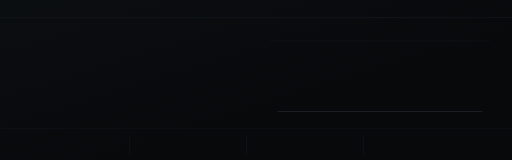
t = 0.00 s
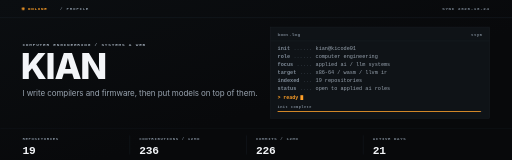
t = 1.60 s
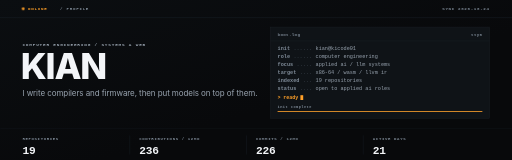
t = 1.72 s
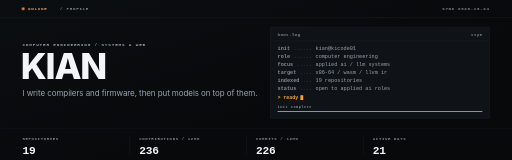
t = 1.84 s
t = 1.95 s: frame unchanged from t = 1.84 s, image omitted
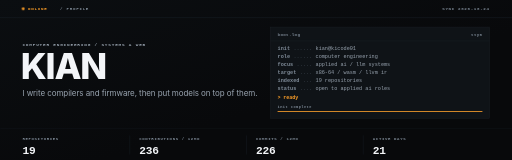
t = 2.18 s

The animated SVG that drew these frames (rendered in a browser with its animation timeline set to each time). Animation: 5 CSS @keyframes rules; one cycle of 2.65 s, repeats indefinitely.

<svg xmlns="http://www.w3.org/2000/svg" width="1280" height="400" viewBox="0 0 1280 400" fill="none" role="img"><style>
.f{animation:fi .32s ease-out both}
.r{animation:ri .42s cubic-bezier(.22,.68,.2,1) both}
.gx{transform-box:fill-box;transform-origin:0 50%;animation:gx .7s cubic-bezier(.3,.8,.25,1) both}
.gy{transform-box:fill-box;transform-origin:50% 100%;animation:gy .55s cubic-bezier(.2,.8,.2,1) both}
@keyframes fi{from{opacity:0}to{opacity:1}}
@keyframes ri{from{opacity:0;transform:translateY(5px)}to{opacity:1;transform:translateY(0)}}
@keyframes gx{from{transform:scaleX(0)}to{transform:scaleX(1)}}
@keyframes gy{from{transform:scaleY(0)}to{transform:scaleY(1)}}
@keyframes bl{0%,45%{opacity:1}55%,100%{opacity:0}}
@media (prefers-reduced-motion:reduce){*{animation:none!important}}
</style><defs><linearGradient id="wash" x1="0" y1="0" x2="1" y2="1">
<stop offset="0" stop-color="#0B0E11"/><stop offset="0.6" stop-color="#08090B"/>
</linearGradient></defs><rect width="1280" height="400" fill="url(#wash)"/><line x1="0" y1="44" x2="1280" y2="44" stroke="#1E242B" stroke-width="1" opacity="1.0"/><circle cx="58" cy="22" r="3.5" fill="#FFA028"  class="f" style="animation-delay:0.05s"/><text x="70" y="26" font-family="ui-monospace,SFMono-Regular,'SF Mono',Menlo,Consolas,'Liberation Mono',monospace" font-size="10.5" font-weight="700" fill="#FFA028" text-anchor="start" letter-spacing="1.8" class="f" style="animation-delay:0.08s">ONLINE</text><text x="150" y="26" font-family="ui-monospace,SFMono-Regular,'SF Mono',Menlo,Consolas,'Liberation Mono',monospace" font-size="10.5" font-weight="600" fill="#7E8A97" text-anchor="start" letter-spacing="1.8" class="f" style="animation-delay:0.12s">/ PROFILE</text><text x="1224" y="26" font-family="ui-monospace,SFMono-Regular,'SF Mono',Menlo,Consolas,'Liberation Mono',monospace" font-size="10.5" font-weight="600" fill="#7E8A97" text-anchor="end" letter-spacing="1.6" class="f" style="animation-delay:0.16s">SYNC 2026-10-24</text><text x="56" y="114" font-family="ui-monospace,SFMono-Regular,'SF Mono',Menlo,Consolas,'Liberation Mono',monospace" font-size="11" font-weight="600" fill="#98A3AF" text-anchor="start" letter-spacing="2.0" class="f" style="animation-delay:0.22s">COMPUTER ENGINEERING  /  SYSTEMS &amp; WEB</text><text x="52" y="198" font-family="-apple-system,BlinkMacSystemFont,'Segoe UI',Helvetica,Arial,'Noto Sans',sans-serif" font-size="88" font-weight="800" fill="#F3F5F8" text-anchor="start" letter-spacing="-3.0" class="r" style="animation-delay:0.30s">KIAN</text><text x="56" y="240" font-family="-apple-system,BlinkMacSystemFont,'Segoe UI',Helvetica,Arial,'Noto Sans',sans-serif" font-size="20" font-weight="400" fill="#98A3AF" text-anchor="start" letter-spacing="-0.2" class="r" style="animation-delay:0.46s">I write compilers and firmware, then put models on top of them.</text><rect x="676" y="68" width="548" height="228" fill="#0F1317" stroke="#1E242B" stroke-width="1"  class="f" style="animation-delay:0.20s"/><text x="694" y="90" font-family="ui-monospace,SFMono-Regular,'SF Mono',Menlo,Consolas,'Liberation Mono',monospace" font-size="10.5" font-weight="600" fill="#7E8A97" text-anchor="start" letter-spacing="0.8" class="f" style="animation-delay:0.30s">boot.log</text><text x="1206" y="90" font-family="ui-monospace,SFMono-Regular,'SF Mono',Menlo,Consolas,'Liberation Mono',monospace" font-size="10.5" font-weight="600" fill="#7E8A97" text-anchor="end" letter-spacing="0.8" class="f" style="animation-delay:0.30s">tty0</text><line x1="676" y1="102" x2="1224" y2="102" stroke="#1E242B" stroke-width="1" opacity="1.0"/><text x="694" y="124" font-family="ui-monospace,SFMono-Regular,'SF Mono',Menlo,Consolas,'Liberation Mono',monospace" font-size="13" font-weight="600" fill="#7E8A97" text-anchor="start" class="f" style="animation-delay:0.42s">init</text><text x="733.5" y="124" font-family="ui-monospace,SFMono-Regular,'SF Mono',Menlo,Consolas,'Liberation Mono',monospace" font-size="13" font-weight="400" fill="#39414B" text-anchor="start" opacity="0.5" class="f" style="animation-delay:0.42s">......</text><text x="788.8" y="124" font-family="ui-monospace,SFMono-Regular,'SF Mono',Menlo,Consolas,'Liberation Mono',monospace" font-size="13" font-weight="400" fill="#98A3AF" text-anchor="start" class="f" style="animation-delay:0.42s">kian@kicode01</text><text x="694" y="144" font-family="ui-monospace,SFMono-Regular,'SF Mono',Menlo,Consolas,'Liberation Mono',monospace" font-size="13" font-weight="600" fill="#7E8A97" text-anchor="start" class="f" style="animation-delay:0.55s">role</text><text x="733.5" y="144" font-family="ui-monospace,SFMono-Regular,'SF Mono',Menlo,Consolas,'Liberation Mono',monospace" font-size="13" font-weight="400" fill="#39414B" text-anchor="start" opacity="0.5" class="f" style="animation-delay:0.55s">......</text><text x="788.8" y="144" font-family="ui-monospace,SFMono-Regular,'SF Mono',Menlo,Consolas,'Liberation Mono',monospace" font-size="13" font-weight="400" fill="#98A3AF" text-anchor="start" class="f" style="animation-delay:0.55s">computer engineering</text><text x="694" y="164" font-family="ui-monospace,SFMono-Regular,'SF Mono',Menlo,Consolas,'Liberation Mono',monospace" font-size="13" font-weight="600" fill="#7E8A97" text-anchor="start" class="f" style="animation-delay:0.68s">focus</text><text x="741.4" y="164" font-family="ui-monospace,SFMono-Regular,'SF Mono',Menlo,Consolas,'Liberation Mono',monospace" font-size="13" font-weight="400" fill="#39414B" text-anchor="start" opacity="0.5" class="f" style="animation-delay:0.68s">.....</text><text x="788.8" y="164" font-family="ui-monospace,SFMono-Regular,'SF Mono',Menlo,Consolas,'Liberation Mono',monospace" font-size="13" font-weight="400" fill="#98A3AF" text-anchor="start" class="f" style="animation-delay:0.68s">applied ai / llm systems</text><text x="694" y="184" font-family="ui-monospace,SFMono-Regular,'SF Mono',Menlo,Consolas,'Liberation Mono',monospace" font-size="13" font-weight="600" fill="#7E8A97" text-anchor="start" class="f" style="animation-delay:0.81s">target</text><text x="749.3" y="184" font-family="ui-monospace,SFMono-Regular,'SF Mono',Menlo,Consolas,'Liberation Mono',monospace" font-size="13" font-weight="400" fill="#39414B" text-anchor="start" opacity="0.5" class="f" style="animation-delay:0.81s">....</text><text x="788.8" y="184" font-family="ui-monospace,SFMono-Regular,'SF Mono',Menlo,Consolas,'Liberation Mono',monospace" font-size="13" font-weight="400" fill="#98A3AF" text-anchor="start" class="f" style="animation-delay:0.81s">x86-64 / wasm / llvm ir</text><text x="694" y="204" font-family="ui-monospace,SFMono-Regular,'SF Mono',Menlo,Consolas,'Liberation Mono',monospace" font-size="13" font-weight="600" fill="#7E8A97" text-anchor="start" class="f" style="animation-delay:0.94s">indexed</text><text x="757.2" y="204" font-family="ui-monospace,SFMono-Regular,'SF Mono',Menlo,Consolas,'Liberation Mono',monospace" font-size="13" font-weight="400" fill="#39414B" text-anchor="start" opacity="0.5" class="f" style="animation-delay:0.94s">...</text><text x="788.8" y="204" font-family="ui-monospace,SFMono-Regular,'SF Mono',Menlo,Consolas,'Liberation Mono',monospace" font-size="13" font-weight="400" fill="#98A3AF" text-anchor="start" class="f" style="animation-delay:0.94s">19 repositories</text><text x="694" y="224" font-family="ui-monospace,SFMono-Regular,'SF Mono',Menlo,Consolas,'Liberation Mono',monospace" font-size="13" font-weight="600" fill="#7E8A97" text-anchor="start" class="f" style="animation-delay:1.07s">status</text><text x="749.3" y="224" font-family="ui-monospace,SFMono-Regular,'SF Mono',Menlo,Consolas,'Liberation Mono',monospace" font-size="13" font-weight="400" fill="#39414B" text-anchor="start" opacity="0.5" class="f" style="animation-delay:1.07s">....</text><text x="788.8" y="224" font-family="ui-monospace,SFMono-Regular,'SF Mono',Menlo,Consolas,'Liberation Mono',monospace" font-size="13" font-weight="400" fill="#98A3AF" text-anchor="start" class="f" style="animation-delay:1.07s">open to applied ai roles</text><text x="694" y="248" font-family="ui-monospace,SFMono-Regular,'SF Mono',Menlo,Consolas,'Liberation Mono',monospace" font-size="12.5" font-weight="700" fill="#FFA028" text-anchor="start" class="f" style="animation-delay:1.30s">&gt;</text><text x="708" y="248" font-family="ui-monospace,SFMono-Regular,'SF Mono',Menlo,Consolas,'Liberation Mono',monospace" font-size="12.5" font-weight="700" fill="#FFA028" text-anchor="start" class="f" style="animation-delay:1.30s">ready</text><rect x="751" y="238" width="7" height="12" fill="#FFA028" style="opacity:0;animation:fi .18s ease-out 1.45s both,bl 1.05s steps(1) 1.60s infinite"/><text x="694" y="270" font-family="ui-monospace,SFMono-Regular,'SF Mono',Menlo,Consolas,'Liberation Mono',monospace" font-size="9" font-weight="700" fill="#7E8A97" text-anchor="start" letter-spacing="1.2" class="f" style="animation-delay:1.10s">init complete</text><rect x="694" y="278" width="512" height="2" fill="#1E242B"/><rect x="694" y="278" width="512" height="2" fill="#FFA028"  class="gx" style="animation-delay:1.05s"/><line x1="0" y1="320" x2="1280" y2="320" stroke="#1E242B" stroke-width="1" opacity="1.0"/><text x="56" y="350" font-family="ui-monospace,SFMono-Regular,'SF Mono',Menlo,Consolas,'Liberation Mono',monospace" font-size="10" font-weight="700" fill="#7E8A97" text-anchor="start" letter-spacing="1.6" class="f" style="animation-delay:0.90s">REPOSITORIES</text><text x="56" y="384" font-family="ui-monospace,SFMono-Regular,'SF Mono',Menlo,Consolas,'Liberation Mono',monospace" font-size="28" font-weight="700" fill="#F3F5F8" text-anchor="start" letter-spacing="-0.5" class="r" style="animation-delay:0.94s">19</text><line x1="324" y1="338" x2="324" y2="386" stroke="#1E242B" stroke-width="1" opacity="1.0"/><text x="348" y="350" font-family="ui-monospace,SFMono-Regular,'SF Mono',Menlo,Consolas,'Liberation Mono',monospace" font-size="10" font-weight="700" fill="#7E8A97" text-anchor="start" letter-spacing="1.6" class="f" style="animation-delay:0.97s">CONTRIBUTIONS / 12MO</text><text x="348" y="384" font-family="ui-monospace,SFMono-Regular,'SF Mono',Menlo,Consolas,'Liberation Mono',monospace" font-size="28" font-weight="700" fill="#F3F5F8" text-anchor="start" letter-spacing="-0.5" class="r" style="animation-delay:1.01s">236</text><line x1="616" y1="338" x2="616" y2="386" stroke="#1E242B" stroke-width="1" opacity="1.0"/><text x="640" y="350" font-family="ui-monospace,SFMono-Regular,'SF Mono',Menlo,Consolas,'Liberation Mono',monospace" font-size="10" font-weight="700" fill="#7E8A97" text-anchor="start" letter-spacing="1.6" class="f" style="animation-delay:1.04s">COMMITS / 12MO</text><text x="640" y="384" font-family="ui-monospace,SFMono-Regular,'SF Mono',Menlo,Consolas,'Liberation Mono',monospace" font-size="28" font-weight="700" fill="#F3F5F8" text-anchor="start" letter-spacing="-0.5" class="r" style="animation-delay:1.08s">226</text><line x1="908" y1="338" x2="908" y2="386" stroke="#1E242B" stroke-width="1" opacity="1.0"/><text x="932" y="350" font-family="ui-monospace,SFMono-Regular,'SF Mono',Menlo,Consolas,'Liberation Mono',monospace" font-size="10" font-weight="700" fill="#7E8A97" text-anchor="start" letter-spacing="1.6" class="f" style="animation-delay:1.11s">ACTIVE DAYS</text><text x="932" y="384" font-family="ui-monospace,SFMono-Regular,'SF Mono',Menlo,Consolas,'Liberation Mono',monospace" font-size="28" font-weight="700" fill="#F3F5F8" text-anchor="start" letter-spacing="-0.5" class="r" style="animation-delay:1.15s">21</text></svg>
